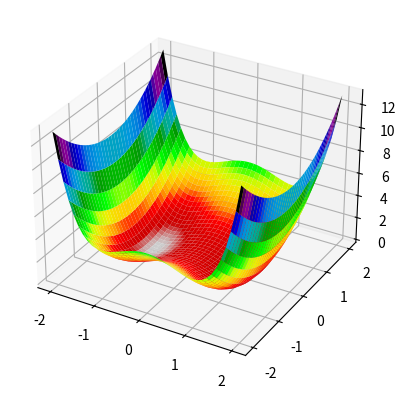

Generate this figure with matplotlib:
import numpy as np
import matplotlib.pyplot as plt
from mpl_toolkits.mplot3d import axes3d


def f(x,y):
    return (x**2-1)**2+y**2

xmin=-2
xmax=2
ymin=-2
ymax=2
delta=0.1
x=np.arange(xmin,xmax+delta,delta)
y=np.arange(ymin,ymax+delta,delta)

print(x)
print(y)

X,Y=np.meshgrid(x,y)
print(X)
print(Y)
Z=f(X,Y)
print(Z)

fig=plt.figure()
ax=fig.add_subplot(111,projection='3d')
ax.plot_surface(X,Y,Z,cmap='nipy_spectral_r')
plt.show()